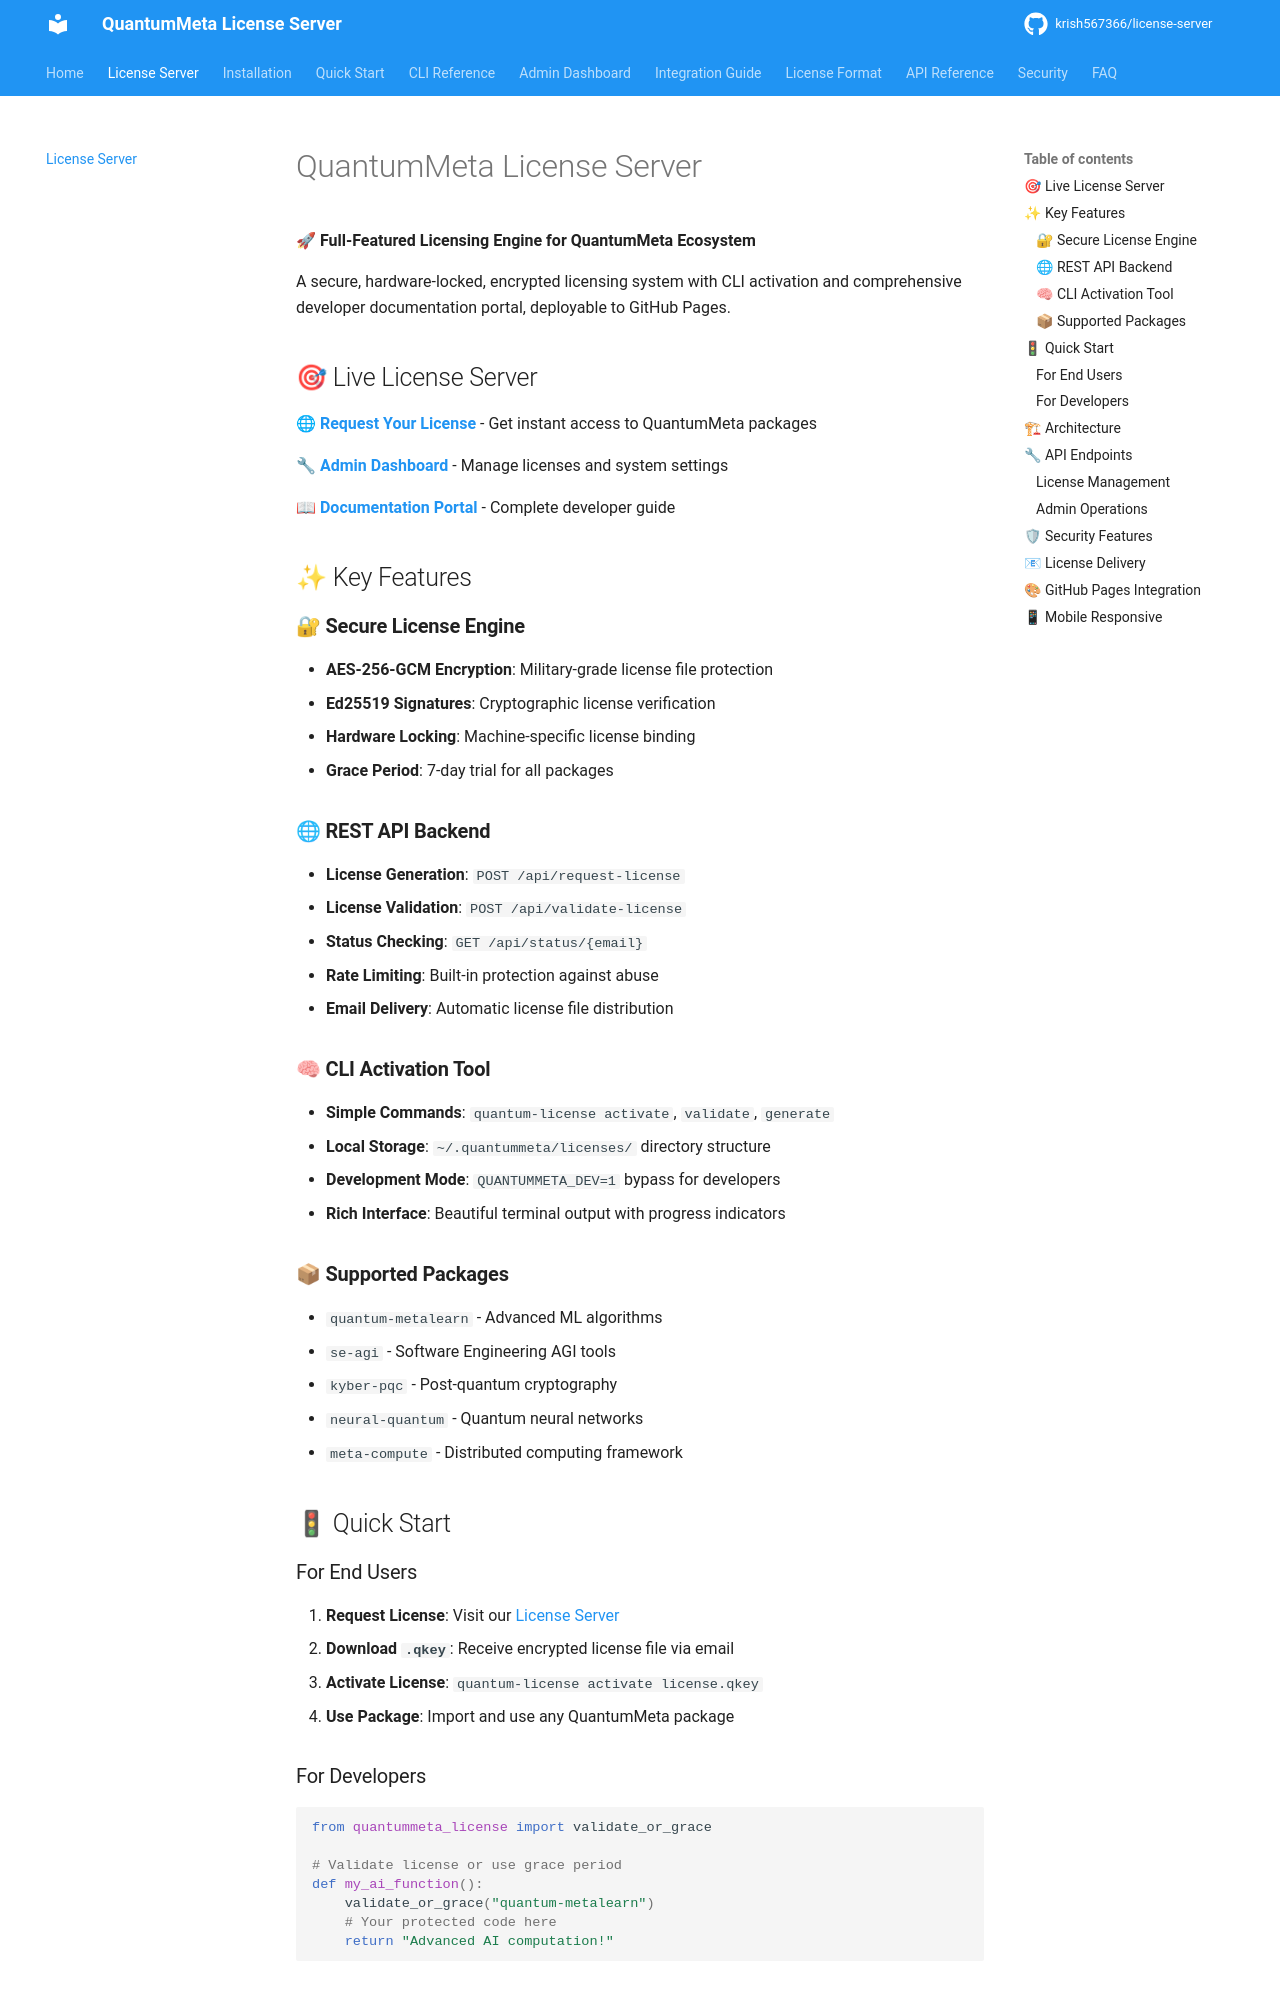

repository: krish567366/license-server · page: license-server/index.html · generator: mkdocs

# QuantumMeta License Server

🚀 **Full-Featured Licensing Engine for QuantumMeta Ecosystem**

A secure, hardware-locked, encrypted licensing system with CLI activation and comprehensive developer documentation portal, deployable to GitHub Pages.

## 🎯 Live License Server

**[🌐 Request Your License](license-server.html)** - Get instant access to QuantumMeta packages

**[🔧 Admin Dashboard](admin-app.html)** - Manage licenses and system settings

**[📖 Documentation Portal](index.md)** - Complete developer guide

## ✨ Key Features

### 🔐 **Secure License Engine**

- **AES-256-GCM Encryption**: Military-grade license file protection
- **Ed25519 Signatures**: Cryptographic license verification
- **Hardware Locking**: Machine-specific license binding
- **Grace Period**: 7-day trial for all packages

### 🌐 **REST API Backend**

- **License Generation**: `POST /api/request-license`
- **License Validation**: `POST /api/validate-license`
- **Status Checking**: `GET /api/status/{email}`
- **Rate Limiting**: Built-in protection against abuse
- **Email Delivery**: Automatic license file distribution

### 🧠 **CLI Activation Tool**

- **Simple Commands**: `quantum-license activate`, `validate`, `generate`
- **Local Storage**: `~/.quantummeta/licenses/` directory structure
- **Development Mode**: `QUANTUMMETA_DEV=1` bypass for developers
- **Rich Interface**: Beautiful terminal output with progress indicators

### 📦 **Supported Packages**

- `quantum-metalearn` - Advanced ML algorithms
- `se-agi` - Software Engineering AGI tools
- `kyber-pqc` - Post-quantum cryptography
- `neural-quantum` - Quantum neural networks
- `meta-compute` - Distributed computing framework

## 🚦 Quick Start

### For End Users

1. **Request License**: Visit our [License Server](license-server.html)
2. **Download `.qkey`**: Receive encrypted license file via email
3. **Activate License**: `quantum-license activate license.qkey`
4. **Use Package**: Import and use any QuantumMeta package

### For Developers

```python
from quantummeta_license import validate_or_grace

# Validate license or use grace period
def my_ai_function():
    validate_or_grace("quantum-metalearn")
    # Your protected code here
    return "Advanced AI computation!"
```
